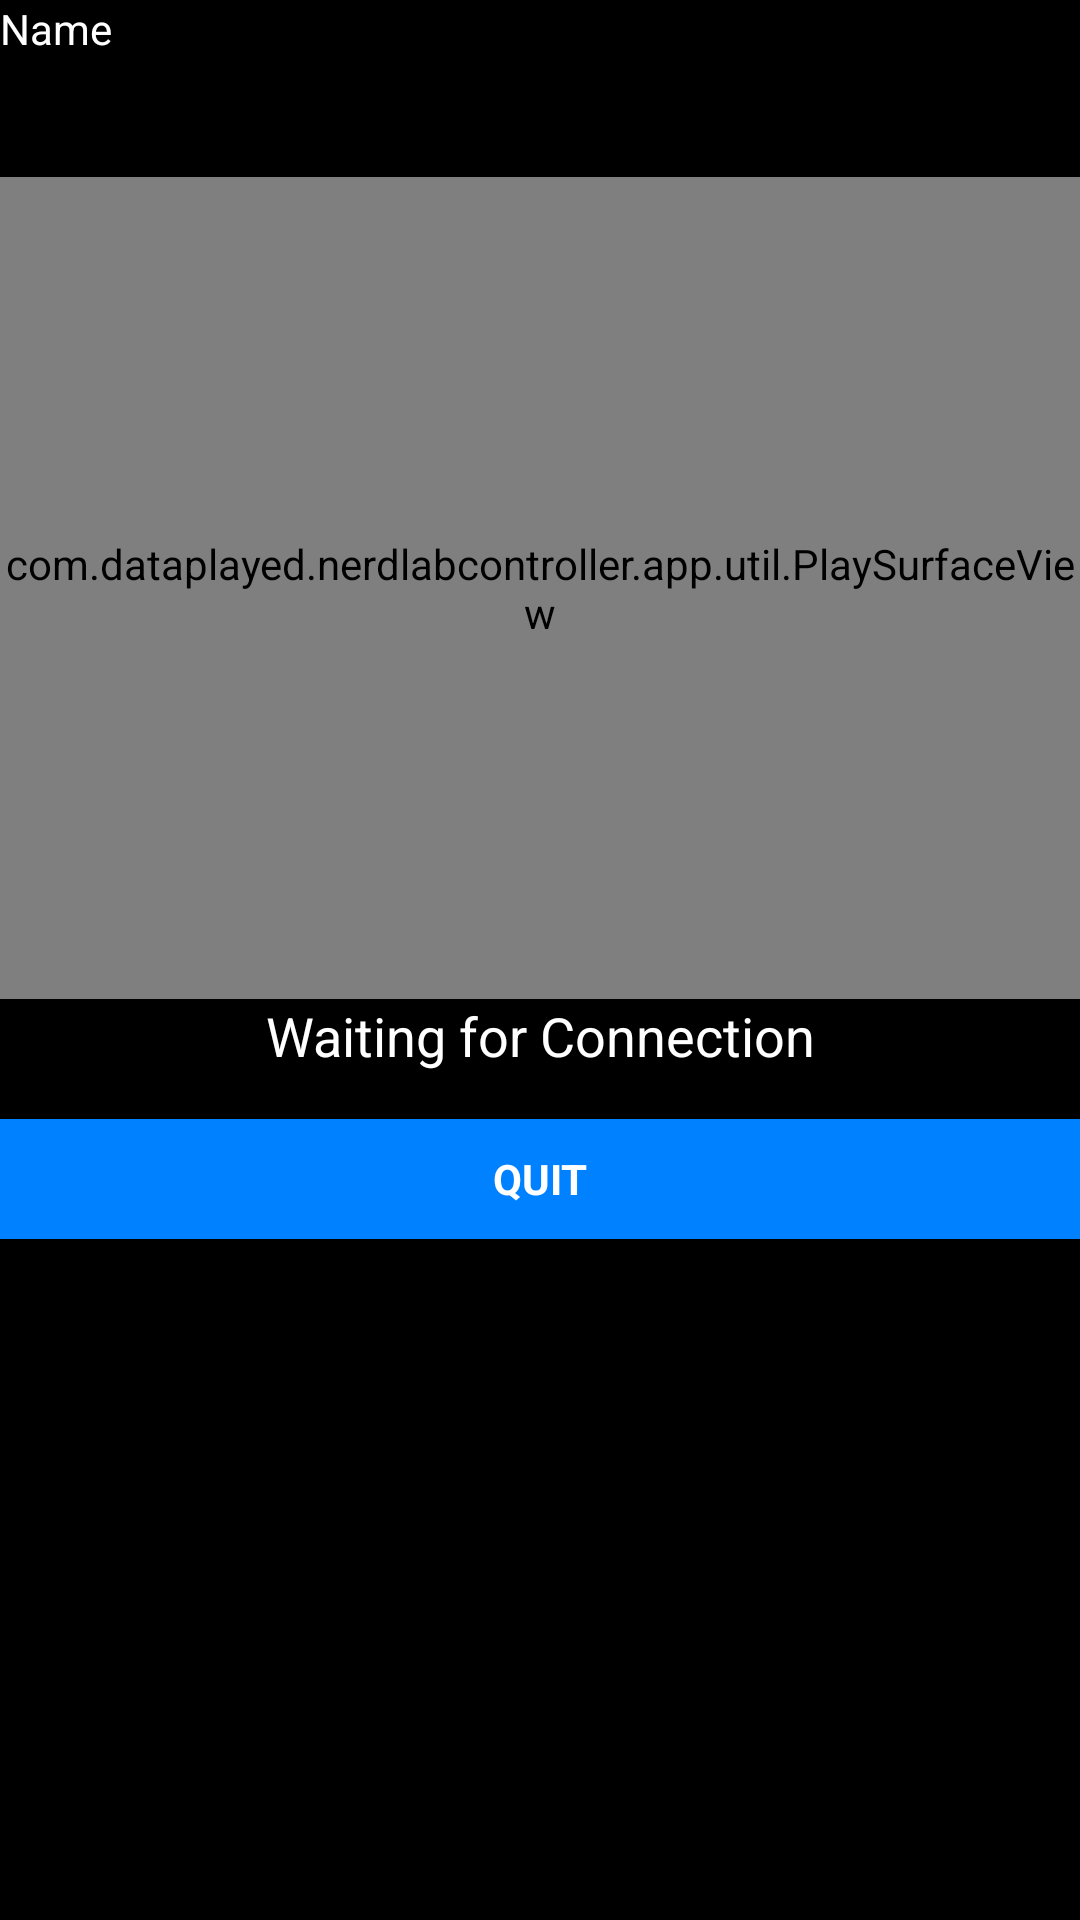

Produce the Android XML layout that renders to this screen, including the resource entries it uses.
<!-- AndroidManifest.xml: application theme AppTheme -->
<!-- res/layout/activity_main.xml -->
<LinearLayout xmlns:android="http://schemas.android.com/apk/res/android"
    xmlns:tools="http://schemas.android.com/tools"
    android:id="@+id/container"
    android:layout_width="match_parent"
    android:layout_height="match_parent"
    android:orientation="vertical"
    android:keepScreenOn="true"
    tools:context="com.dataplayed.nerdlabcontroller.app.util.MainActivity"
    android:weightSum="1"
    android:background="#ff000000">

    <TextView
        android:layout_width="match_parent"
        android:layout_height="wrap_content"
        android:text="Name"
        android:id="@+id/playerNameView"
        android:background="#ff000000"
        android:autoText="false"
        android:textColor="#ffffff" />

    <TextView
        android:layout_width="match_parent"
        android:layout_height="40dp"
        android:text=""
        android:id="@+id/scoreView"
        android:background="#ff000000"
        android:autoText="false"
        android:textColor="#ffffff" />


    <ImageView
        android:layout_width="wrap_content"
        android:layout_height="wrap_content"
        android:id="@+id/gestureImage"
        android:layout_gravity="center_horizontal"
        android:src="@drawable/tap"
        android:visibility="invisible"/>

    <com.dataplayed.nerdlabcontroller.app.util.PlaySurfaceView
        android:id="@+id/surface"
        android:layout_width="match_parent"
        android:layout_height="274dp"
        android:layout_gravity="center" />
    <TextView
        android:layout_width="match_parent"
        android:layout_height="40dp"
        android:textAppearance="?android:attr/textAppearanceMedium"
        android:background="#ff000000"
        android:autoText="false"
        android:textColor="#ffffff"
        android:text="Waiting for Connection"
        android:id="@+id/instructionTextView"
        android:gravity="center_horizontal" />

    <Button
        android:id="@+id/quit_button"
        style="?android:textAppearanceSmall"
        android:layout_width="match_parent"
        android:layout_height="40dp"
        android:text="Quit"
        android:textStyle="bold"
        android:background="#ff0081ff"
        android:textColor="#ffffffff"
        android:onClick="quitButtonOnClick" />


</LinearLayout>
<!-- resources referenced by this layout -->
<resources>
  <style name="AppTheme" parent="Theme.AppCompat.Light.DarkActionBar">
      </style>
</resources>
